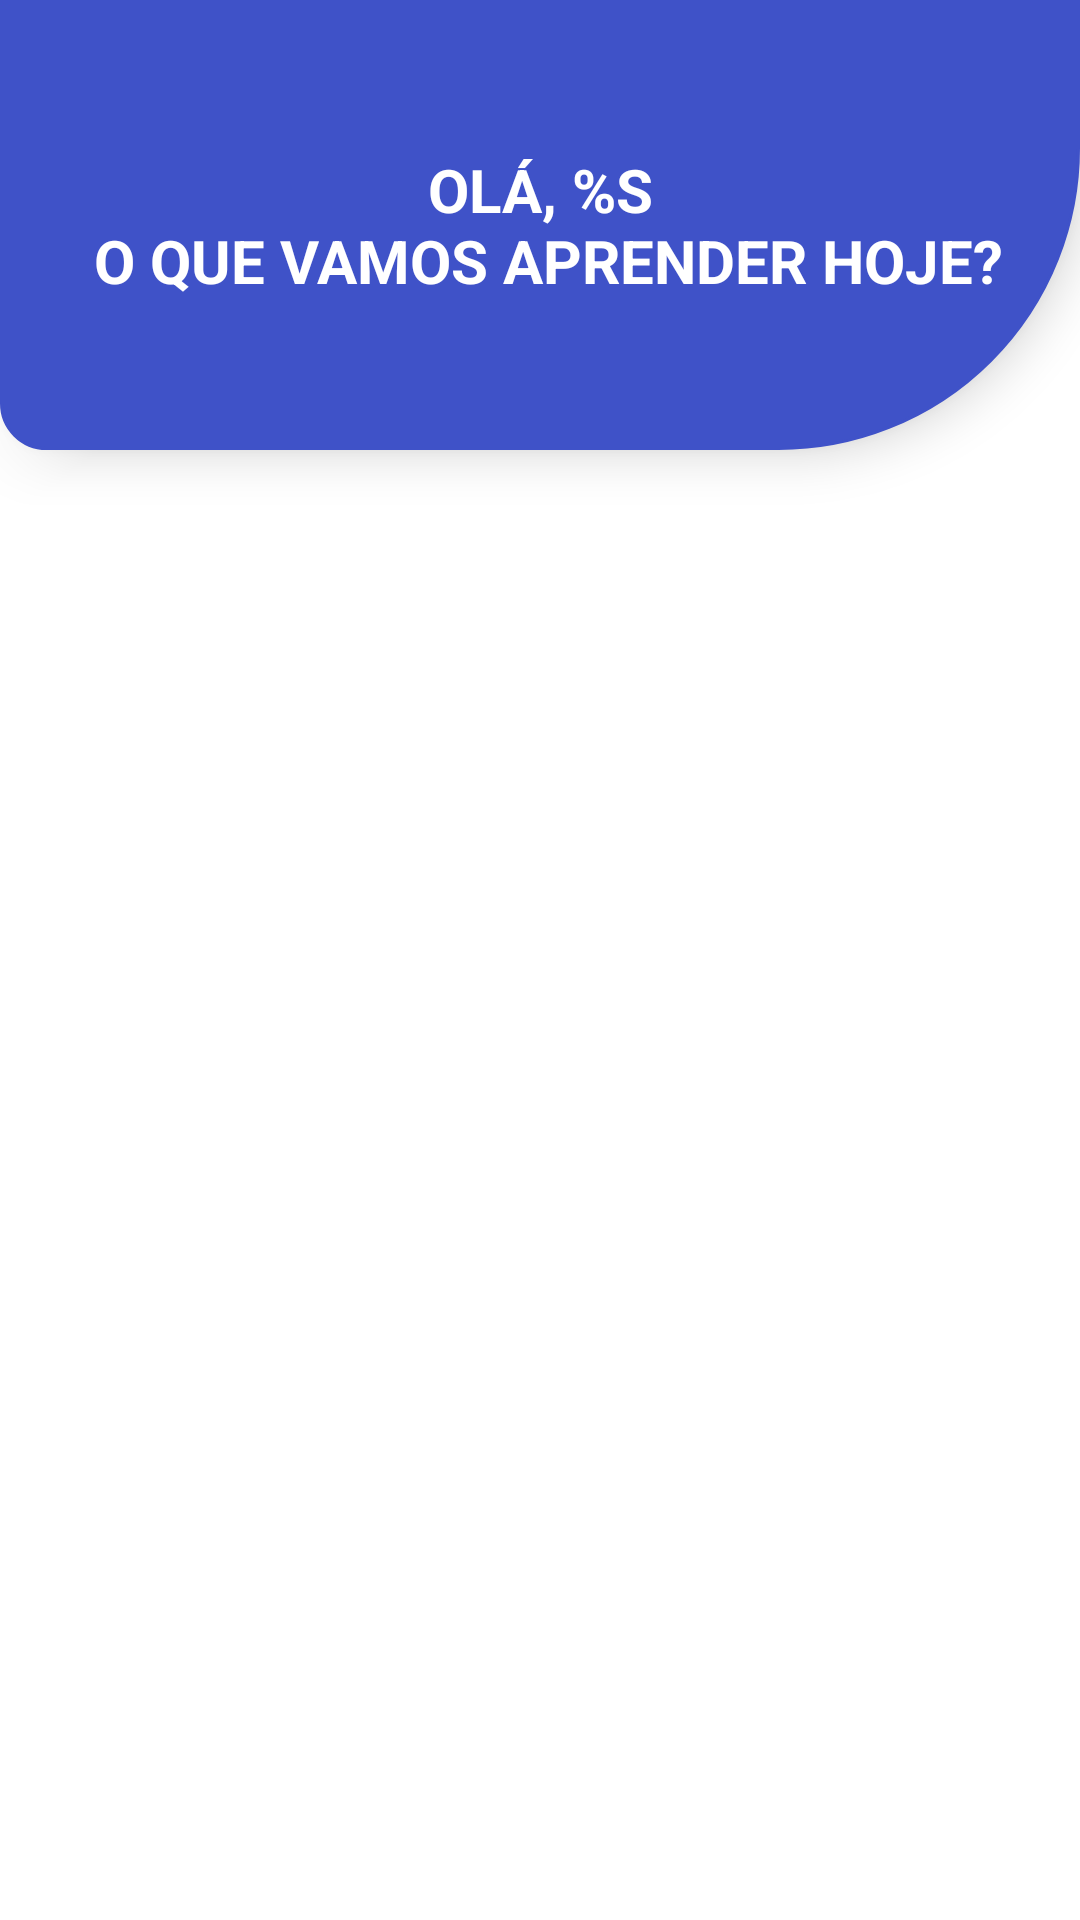

The Android layout XML behind this screen, and the referenced resources:
<!-- AndroidManifest.xml: application theme Theme.BeaBa -->
<!-- res/layout/activity_main.xml -->
<?xml version="1.0" encoding="utf-8"?>
<androidx.constraintlayout.widget.ConstraintLayout xmlns:android="http://schemas.android.com/apk/res/android"
    xmlns:app="http://schemas.android.com/apk/res-auto"
    xmlns:tools="http://schemas.android.com/tools"
    android:layout_width="match_parent"
    android:layout_height="match_parent"
    android:background="@color/colorTransparent"
    tools:context=".ui.main.HomeActivity">

    <include
        android:id="@+id/include"
        layout="@layout/layout_toolbar" />

    <androidx.recyclerview.widget.RecyclerView
        android:id="@+id/homeItemsRv"
        android:layout_width="match_parent"
        android:layout_height="0dp"
        android:background="@color/colorTransparent"
        app:layout_constraintBottom_toBottomOf="parent"
        app:layout_constraintEnd_toEndOf="parent"
        app:layout_constraintHorizontal_bias="0.0"
        app:layout_constraintStart_toStartOf="parent"
        app:layout_constraintTop_toBottomOf="@+id/include"
        tools:listitem="@layout/item_home" />

</androidx.constraintlayout.widget.ConstraintLayout>
<!-- res/layout/layout_toolbar.xml (included above) -->
<?xml version="1.0" encoding="utf-8"?>
<androidx.constraintlayout.widget.ConstraintLayout xmlns:app="http://schemas.android.com/apk/res-auto"
    xmlns:tools="http://schemas.android.com/tools"
    xmlns:android="http://schemas.android.com/apk/res/android"
    android:layout_width="match_parent"
    android:background="@drawable/bg_app_bar"
    android:elevation="10dp"
    android:layout_height="150dp">

    <TextView
        android:id="@+id/toolbarTitleTv"
        style="@style/Title"
        android:layout_width="match_parent"
        android:layout_height="wrap_content"
        android:layout_marginHorizontal="@dimen/horizontal_margin"
        app:layout_constraintBottom_toBottomOf="parent"
        app:layout_constraintEnd_toEndOf="parent"
        app:layout_constraintStart_toStartOf="parent"
        app:layout_constraintTop_toTopOf="parent"
        tools:text="@string/toolbar_title" />

    <androidx.appcompat.widget.AppCompatImageView
        android:id="@+id/toolbarBackIv"
        android:layout_margin="@dimen/horizontal_margin"
        android:layout_width="@dimen/ic_back_size"
        android:layout_height="@dimen/ic_back_size"
        tools:visibility="visible"
        android:visibility="gone"
        app:srcCompat="@drawable/ic_return"
        app:layout_constraintStart_toStartOf="parent"
        app:layout_constraintTop_toTopOf="parent" />
</androidx.constraintlayout.widget.ConstraintLayout>
<!-- res/layout/item_home.xml (included above) -->
<?xml version="1.0" encoding="utf-8"?>
<androidx.cardview.widget.CardView
    xmlns:android="http://schemas.android.com/apk/res/android"
    android:layout_width="match_parent"
    android:layout_height="wrap_content"
    android:layout_margin="@dimen/horizontal_margin_small"
    android:id="@+id/itemContainerCv"
    app:cardCornerRadius="@dimen/round_focus"
    android:layout_gravity="center"
    android:clickable="true"
    android:foreground="?android:attr/selectableItemBackground"
    xmlns:app="http://schemas.android.com/apk/res-auto"
    xmlns:tools="http://schemas.android.com/tools"
    android:focusable="true">

    <androidx.constraintlayout.widget.ConstraintLayout
        android:layout_width="match_parent"
        android:layout_height="220dp"
        app:layout_constraintBottom_toBottomOf="parent"
        app:layout_constraintEnd_toEndOf="parent"
        app:layout_constraintStart_toStartOf="parent"
        app:layout_constraintTop_toTopOf="parent">

        <androidx.appcompat.widget.AppCompatImageView
            android:id="@+id/itemHomeIconIv"
            android:layout_width="@dimen/icon_main_size"
            android:layout_height="@dimen/icon_main_size"
            android:layout_margin="@dimen/horizontal_margin"
            app:layout_constraintBottom_toBottomOf="parent"
            app:layout_constraintStart_toStartOf="parent"
            app:layout_constraintTop_toTopOf="parent"
            app:srcCompat="@drawable/ic_teacher" />

        <TextView
            android:id="@+id/itemHomeTitleTv"
            android:layout_width="0dp"
            android:layout_height="wrap_content"
            android:theme="@style/Big"
            android:layout_margin="@dimen/horizontal_margin"
            app:layout_constraintBottom_toBottomOf="parent"
            app:layout_constraintEnd_toEndOf="parent"
            app:layout_constraintStart_toEndOf="@+id/itemHomeIconIv"
            app:layout_constraintTop_toTopOf="parent"
            tools:text="Ditar Sílabas" />

    </androidx.constraintlayout.widget.ConstraintLayout>

</androidx.cardview.widget.CardView>
<!-- resources referenced by this layout -->
<resources>
  <color name="colorTransparent">#00ffffff</color>
  <dimen name="horizontal_margin">16dp</dimen>
  <dimen name="horizontal_margin_small">8dp</dimen>
  <dimen name="ic_back_size">30dp</dimen>
  <dimen name="icon_main_size">150dp</dimen>
  <dimen name="round_focus">15dp</dimen>
  <!-- drawable bg_app_bar (drawable) -->
  <shape xmlns:android="http://schemas.android.com/apk/res/android"
      android:shape="rectangle">
  
      <solid android:color="@color/blue" />
  
      <stroke
          android:width="1dp"
          android:color="@color/blue" />
  
      <corners
          android:bottomLeftRadius="@dimen/round_focus"
          android:bottomRightRadius="100dp" />
  
  
  </shape>
  <!-- drawable ic_teacher: vector/xml drawable (drawable, 9148 chars, omitted) -->
  <string name="toolbar_title">Olá, %s\n o que vamos aprender hoje?</string>
  <style name="Big">
          <item name="fontFamily">@font/carter_one</item>
          <item name="android:textSize">@dimen/text_big</item>
          <item name="textAllCaps">true</item>
          <item name="android:textColor">@color/white</item>
          <item name="android:textStyle">bold</item>
          <item name="android:textAlignment">center</item>
      </style>
  <style name="Title">
          <item name="fontFamily">@font/carter_one</item>
          <item name="android:textSize">@dimen/text_title</item>
          <item name="textAllCaps">true</item>
          <item name="android:textColor">@color/white</item>
          <item name="android:textStyle">bold</item>
          <item name="android:textAlignment">center</item>
      </style>
  <style name="Theme.BeaBa" parent="Theme.MaterialComponents.DayNight.NoActionBar">
          
          <item name="colorPrimary">@color/blue</item>
          <item name="colorPrimaryVariant">@color/blue</item>
          <item name="colorOnPrimary">@color/white</item>
          
          <item name="colorSecondary">@color/teal_200</item>
          <item name="colorSecondaryVariant">@color/teal_700</item>
          <item name="colorOnSecondary">@color/black</item>
          
          <item name="android:statusBarColor" tools:targetApi="l">?attr/colorPrimaryVariant</item>
          
      </style>
  <color name="blue">#3F52C8</color>
  <dimen name="text_big">32sp</dimen>
  <color name="white">#FFFFFFFF</color>
  <dimen name="text_title">20sp</dimen>
  <color name="teal_200">#FF03DAC5</color>
  <color name="teal_700">#FF018786</color>
  <color name="black">#FF000000</color>
</resources>
